Dataset: datera-quest (GitHub, AffrizaWildanFauzan/datera-quest). Classes: Albizia saponaria, Dendrobium leonis, Dracaena trifasciata, Echinodorus radican, Gymnocalycium, Hopea bilitonensis, Impatiens walleriana, Lagerstroemia speciosa, Ixora acuminata, Monstera adansonii, Nepenthes sumatrana, Alocasia Black Velvet, Nepenthes reinwardtiana, Ochna kirkii, Philodendron Lemon, Portulaca sp, Quassia amara, Reutealis trisperma, Rosa sp, Russelia equisetiformis, Syzygium myrtifolium, Tabernaemontana corymbosa, Anacampseros rufescens Sunrise, 3 apocynacaea, Areca catechu, Catharanthus roseus, Ceiba pentandra, Cuphea hyssopifolia, Cymbidium bicolor, Dendrobium Uthai White.

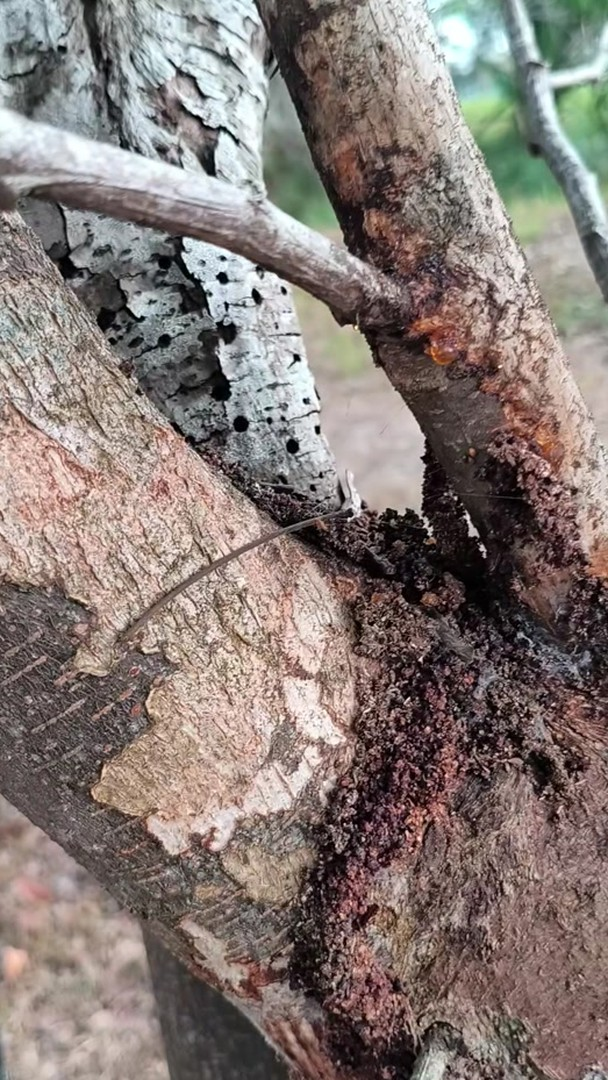
Label: Albizia saponaria

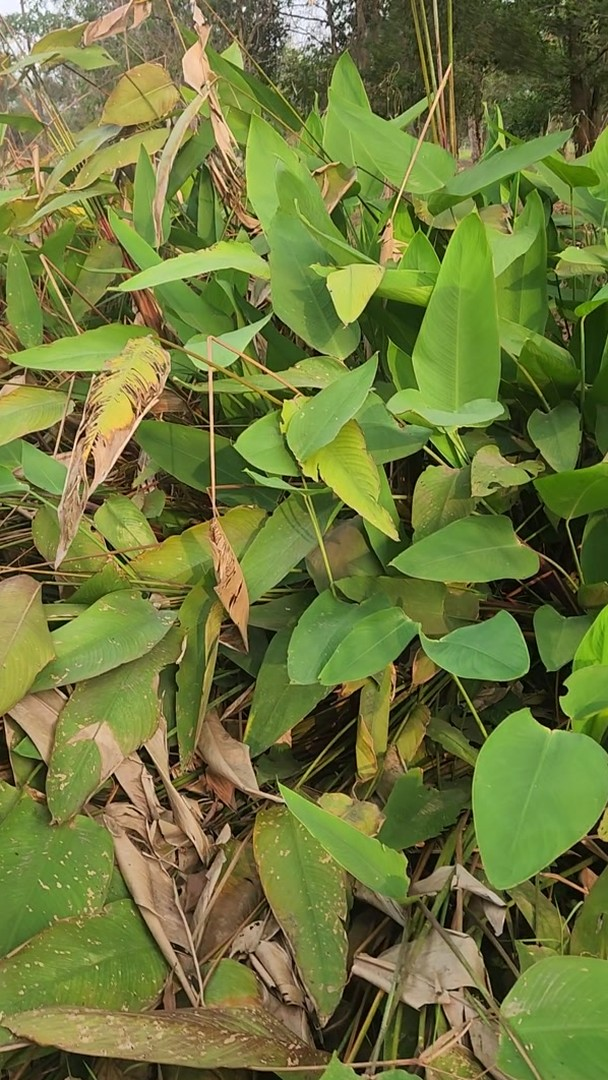
Label: Echinodorus radican

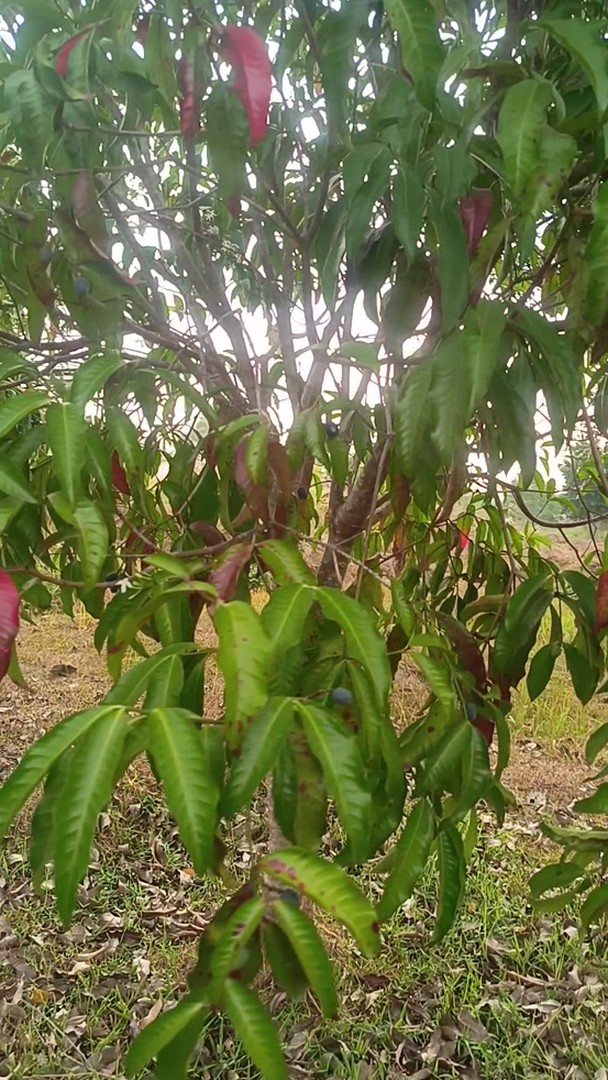
Label: 3 apocynacaea

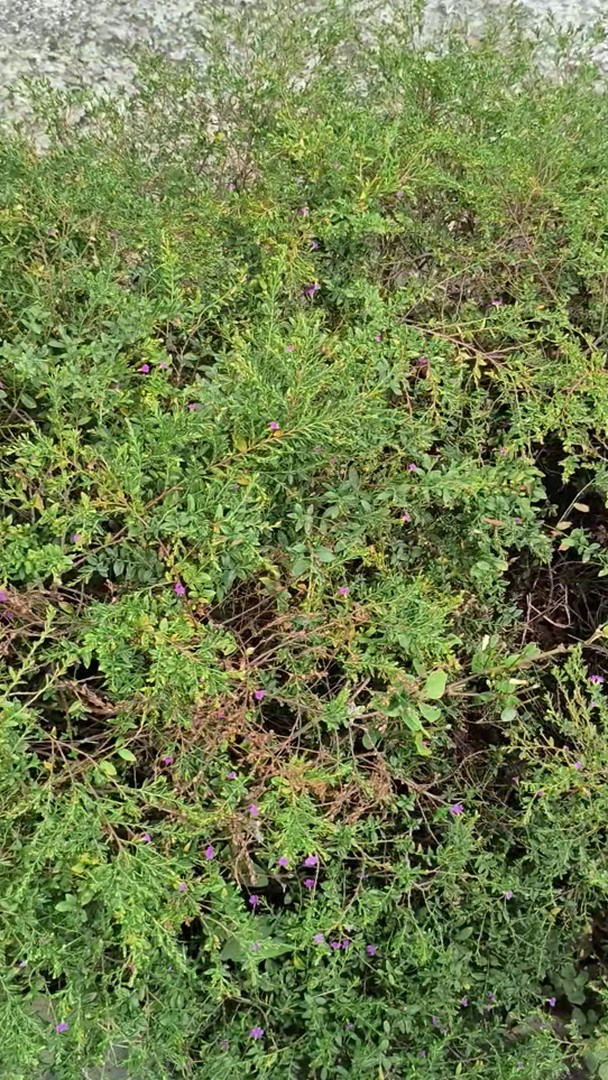
Label: Cuphea hyssopifolia

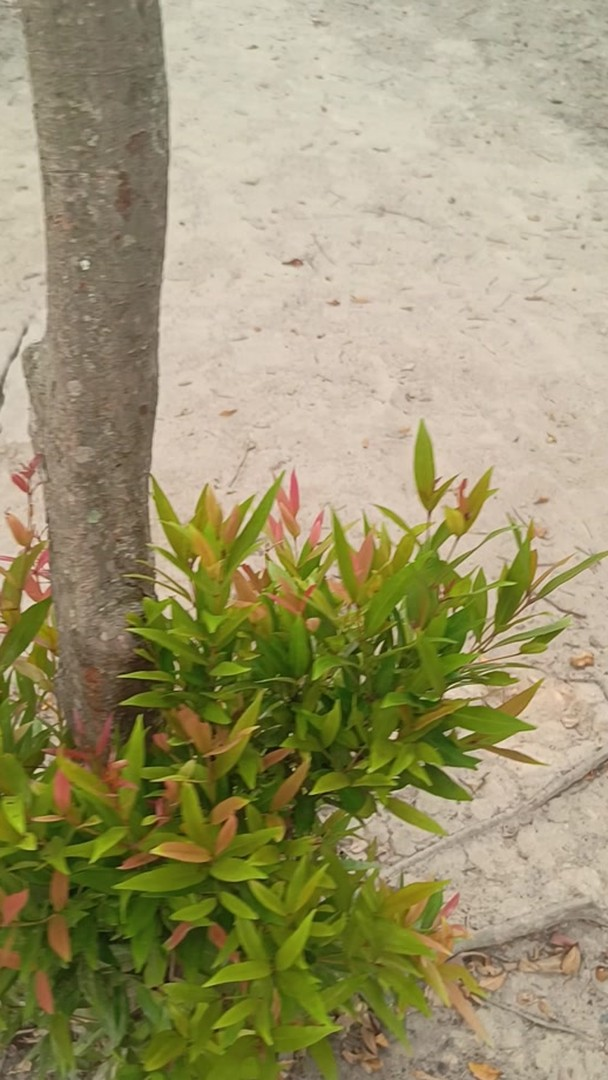
Label: Syzygium myrtifolium

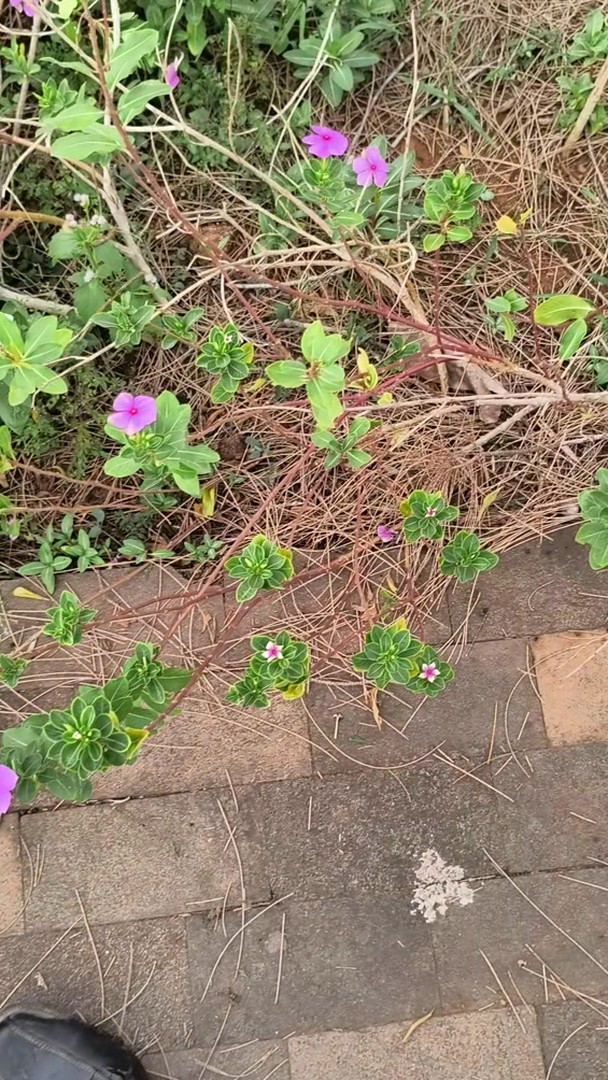
Label: Catharanthus roseus
